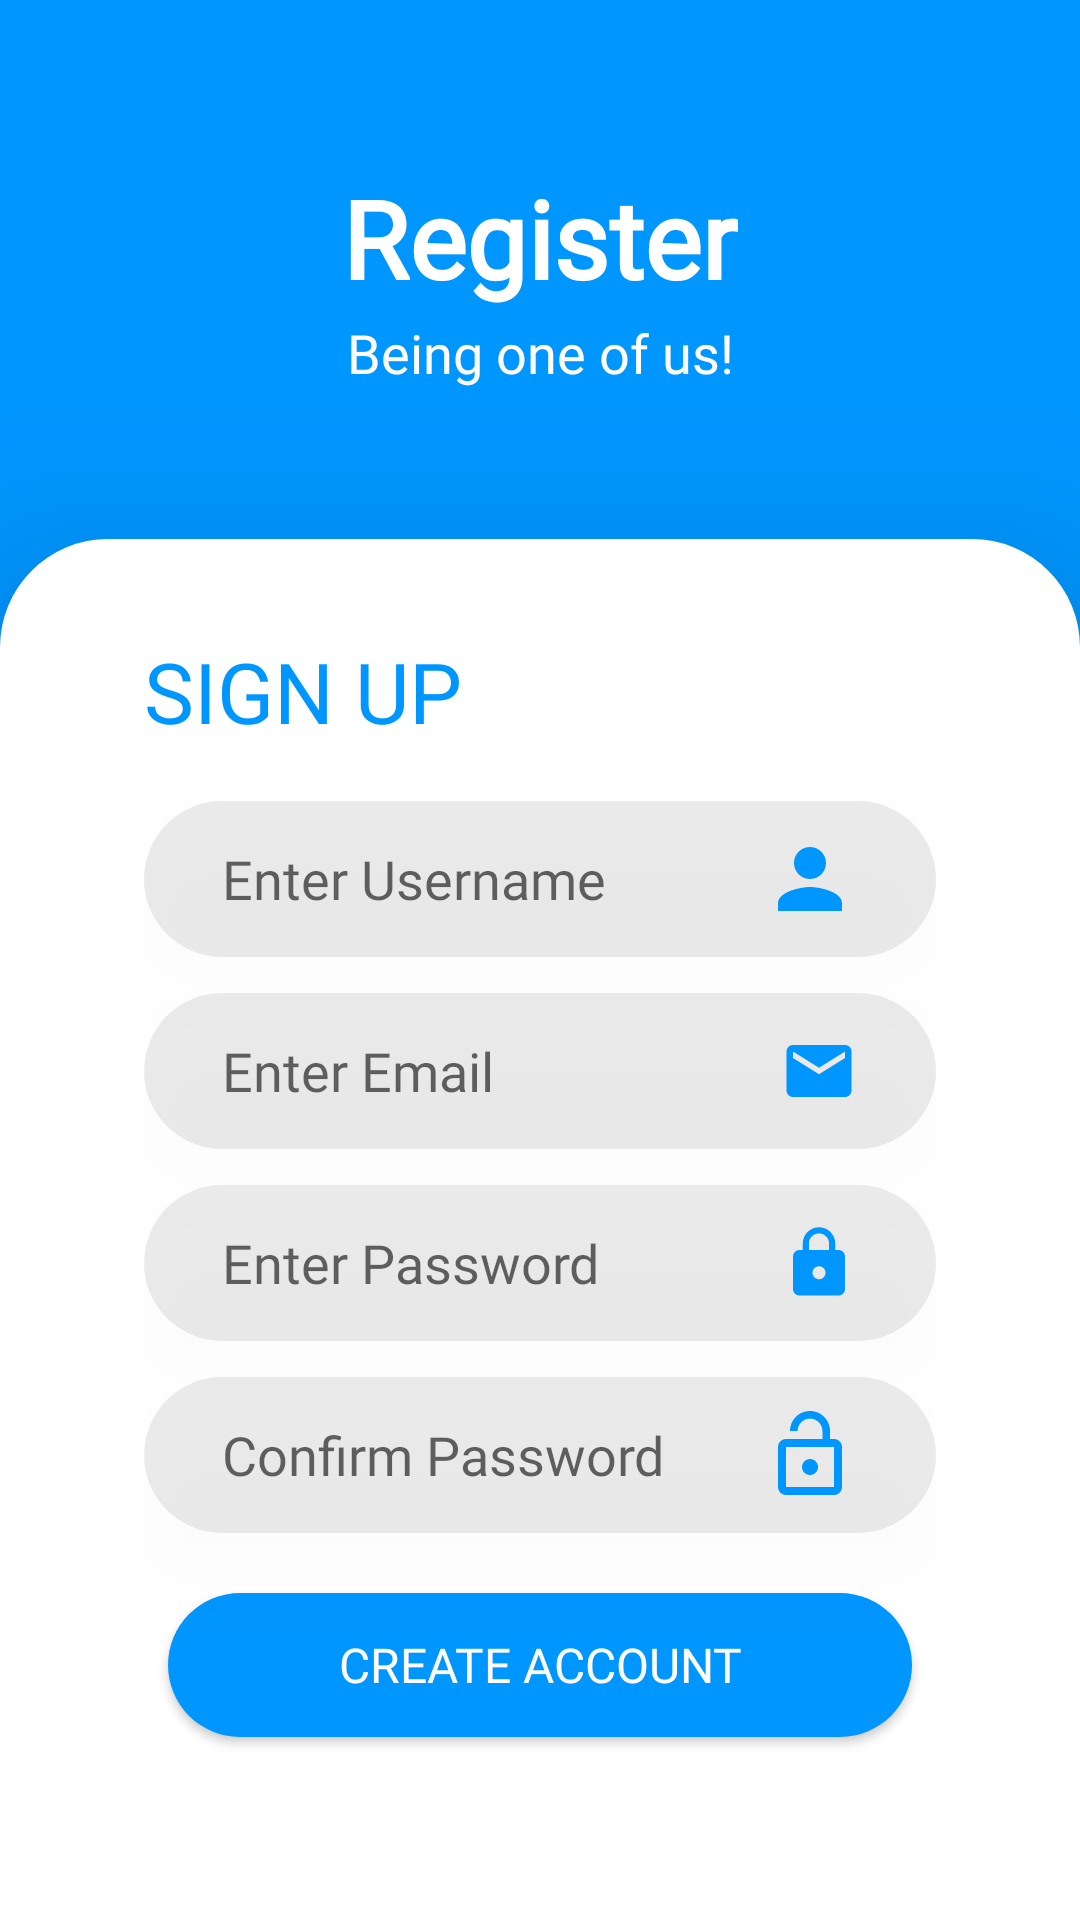

Layout XML and referenced resources for this Android screen:
<!-- AndroidManifest.xml: application theme Theme.MyApplication -->
<!-- res/layout/activity_sign_up.xml -->
<?xml version="1.0" encoding="utf-8"?>
<LinearLayout xmlns:android="http://schemas.android.com/apk/res/android"
    xmlns:app="http://schemas.android.com/apk/res-auto"
    xmlns:tools="http://schemas.android.com/tools"
    android:layout_width="match_parent"
    android:layout_height="match_parent"
    android:background="@color/app_blue"
    android:orientation="vertical"
    tools:context=".SignUp">

    <androidx.constraintlayout.widget.ConstraintLayout
        android:layout_width="match_parent"
        android:layout_height="wrap_content"
        android:layout_weight="1">

        <ImageView
            android:id="@+id/back_iv"
            android:layout_width="38dp"
            android:layout_height="38dp"
            android:layout_marginTop="12dp"
            android:layout_marginStart="12dp"
            android:src="@drawable/arrow_back"
            app:layout_constraintStart_toStartOf="parent"
            app:layout_constraintTop_toTopOf="parent"
            android:contentDescription="back" />

        <TextView
            android:id="@+id/create_account_tv"
            android:layout_width="wrap_content"
            android:layout_height="wrap_content"
            android:fontFamily="@font/aleo_bold"
            android:text="Register"
            android:textColor="@color/white"
            android:textSize="36sp"
            android:textStyle="bold"
            app:layout_constraintBottom_toTopOf="@id/caption_tv"
            app:layout_constraintEnd_toEndOf="parent"
            app:layout_constraintStart_toStartOf="parent"
            app:layout_constraintTop_toBottomOf="@id/back_iv"
            app:layout_constraintVertical_bias="0.74" />

        <TextView
            android:id="@+id/caption_tv"
            android:layout_width="wrap_content"
            android:layout_height="wrap_content"
            android:fontFamily="@font/aleo_bold"
            android:text="Being one of us!"
            android:textColor="@color/white"
            android:textSize="18sp"
            app:layout_constraintBottom_toBottomOf="parent"
            app:layout_constraintEnd_toEndOf="parent"
            app:layout_constraintStart_toStartOf="parent"
            app:layout_constraintTop_toTopOf="@id/create_account_tv" />

    </androidx.constraintlayout.widget.ConstraintLayout>

    <androidx.constraintlayout.widget.ConstraintLayout
        android:layout_width="match_parent"
        android:layout_height="wrap_content"
        android:layout_weight="6"
        android:background="@drawable/login_card_background"
        android:elevation="36dp">

        <TextView
            android:id="@+id/sign_up_tv"
            android:layout_width="wrap_content"
            android:layout_height="wrap_content"
            android:layout_marginLeft="48dp"
            android:layout_marginTop="32dp"
            android:fontFamily="@font/aleo_bold"
            android:text="SIGN UP"
            android:textColor="@color/app_blue"
            android:textSize="28sp"
            app:layout_constraintStart_toStartOf="parent"
            app:layout_constraintTop_toTopOf="parent" />

        <LinearLayout
            android:id="@+id/sign_up_layout"
            android:layout_width="match_parent"
            android:layout_height="wrap_content"
            android:layout_marginLeft="48dp"
            android:layout_marginTop="18dp"
            android:layout_marginRight="48dp"
            android:orientation="vertical"
            app:layout_constraintEnd_toEndOf="parent"
            app:layout_constraintStart_toStartOf="parent"
            app:layout_constraintTop_toBottomOf="@id/sign_up_tv">

            <EditText
                android:id="@+id/username_et"
                android:layout_width="match_parent"
                android:layout_height="52dp"
                android:background="@drawable/custom_edit_text"
                android:drawableEnd="@drawable/icon_person"
                android:drawableTint="@color/app_blue"
                android:elevation="18dp"
                android:ems="10"
                android:fontFamily="@font/aleo_light"
                android:hint="Enter Username"
                android:inputType="text"
                android:paddingStart="26dp"
                android:paddingEnd="26dp"
                android:textColor="@color/app_blue"
                android:textCursorDrawable="@null" />

            <EditText
                android:id="@+id/email_et"
                android:layout_width="match_parent"
                android:layout_height="52dp"
                android:layout_marginTop="12dp"
                android:background="@drawable/custom_edit_text"
                android:drawableEnd="@drawable/email_icon_small"
                android:drawableTint="@color/app_blue"
                android:elevation="18dp"
                android:ems="10"
                android:fontFamily="@font/aleo_light"
                android:hint="Enter Email"
                android:inputType="textEmailAddress"
                android:paddingStart="26dp"
                android:paddingEnd="26dp"
                android:textColor="@color/app_blue"
                android:textCursorDrawable="@null" />

            <EditText
                android:id="@+id/password_et"
                android:layout_width="match_parent"
                android:layout_height="52dp"
                android:layout_marginTop="12dp"
                android:background="@drawable/custom_edit_text"
                android:drawableEnd="@drawable/lock_icon_small"
                android:drawableTint="@color/app_blue"
                android:elevation="18dp"
                android:ems="10"
                android:fontFamily="@font/aleo_light"
                android:hint="Enter Password"
                android:inputType="textPassword"
                android:paddingStart="26dp"
                android:paddingEnd="26dp"
                android:textColor="@color/app_blue"
                android:textCursorDrawable="@null" />

            <EditText
                android:id="@+id/confirm_password_et"
                android:layout_width="match_parent"
                android:layout_height="52dp"
                android:layout_marginTop="12dp"
                android:background="@drawable/custom_edit_text"
                android:drawableEnd="@drawable/icon_lock_open"
                android:drawableTint="@color/app_blue"
                android:elevation="18dp"
                android:ems="10"
                android:fontFamily="@font/aleo_light"
                android:hint="Confirm Password"
                android:inputType="textPassword"
                android:paddingStart="26dp"
                android:paddingEnd="26dp"
                android:textColor="@color/app_blue"
                android:textCursorDrawable="@null" />

            <LinearLayout
                android:layout_width="match_parent"
                android:layout_height="wrap_content"
                android:layout_marginTop="12dp"
                android:orientation="horizontal">

                <Button
                    android:id="@+id/sign_up_bt"
                    android:layout_width="0dp"
                    android:layout_height="wrap_content"
                    android:layout_margin="8dp"
                    android:layout_weight="1"
                    android:background="@drawable/custom_button"
                    android:elevation="18dp"
                    android:fontFamily="@font/aleo_bold"
                    android:text="Create account"
                    android:textColor="@color/white"
                    android:textSize="16sp" />

            </LinearLayout>

        </LinearLayout>

    </androidx.constraintlayout.widget.ConstraintLayout>

</LinearLayout>
<!-- resources referenced by this layout -->
<resources>
  <color name="app_blue">#0096FF</color>
  <color name="white">#FFFFFFFF</color>
  <!-- drawable custom_button (drawable) -->
  <?xml version="1.0" encoding="utf-8"?>
  <layer-list xmlns:android="http://schemas.android.com/apk/res/android">
      <item>
          <shape android:shape="rectangle">
              <solid android:color="@color/app_blue"/>
              <corners android:radius="26dp"/>
          </shape>
      </item>
  </layer-list>
  <!-- drawable custom_edit_text (drawable) -->
  <?xml version="1.0" encoding="utf-8"?>
  <layer-list xmlns:android="http://schemas.android.com/apk/res/android">
      <item>
          <shape android:shape="rectangle">
              <solid android:color="@color/edit_text_background"/>
              <corners android:radius="26dp"/>
          </shape>
      </item>
  </layer-list>
  <!-- drawable email_icon_small (drawable) -->
  <vector android:height="26dp" android:tint="#0096FF"
      android:viewportHeight="24" android:viewportWidth="24"
      android:width="26dp" xmlns:android="http://schemas.android.com/apk/res/android">
      <path android:fillColor="@android:color/white" android:pathData="M20,4L4,4c-1.1,0 -1.99,0.9 -1.99,2L2,18c0,1.1 0.9,2 2,2h16c1.1,0 2,-0.9 2,-2L22,6c0,-1.1 -0.9,-2 -2,-2zM20,8l-8,5 -8,-5L4,6l8,5 8,-5v2z"/>
  </vector>
  <!-- drawable icon_lock_open (drawable) -->
  <vector android:height="32dp" android:tint="#0096FF"
      android:viewportHeight="24" android:viewportWidth="24"
      android:width="32dp" xmlns:android="http://schemas.android.com/apk/res/android">
      <path android:fillColor="@android:color/white" android:pathData="M12,17c1.1,0 2,-0.9 2,-2s-0.9,-2 -2,-2 -2,0.9 -2,2 0.9,2 2,2zM18,8h-1L17,6c0,-2.76 -2.24,-5 -5,-5S7,3.24 7,6h1.9c0,-1.71 1.39,-3.1 3.1,-3.1 1.71,0 3.1,1.39 3.1,3.1v2L6,8c-1.1,0 -2,0.9 -2,2v10c0,1.1 0.9,2 2,2h12c1.1,0 2,-0.9 2,-2L20,10c0,-1.1 -0.9,-2 -2,-2zM18,20L6,20L6,10h12v10z"/>
  </vector>
  <!-- drawable icon_person (drawable) -->
  <vector android:height="32dp" android:tint="#0096FF"
      android:viewportHeight="24" android:viewportWidth="24"
      android:width="32dp" xmlns:android="http://schemas.android.com/apk/res/android">
      <path android:fillColor="@android:color/white" android:pathData="M12,12c2.21,0 4,-1.79 4,-4s-1.79,-4 -4,-4 -4,1.79 -4,4 1.79,4 4,4zM12,14c-2.67,0 -8,1.34 -8,4v2h16v-2c0,-2.66 -5.33,-4 -8,-4z"/>
  </vector>
  <!-- drawable lock_icon_small (drawable) -->
  <vector android:height="26dp" android:tint="#0096FF"
      android:viewportHeight="24" android:viewportWidth="24"
      android:width="26dp" xmlns:android="http://schemas.android.com/apk/res/android">
      <path android:fillColor="@android:color/white" android:pathData="M18,8h-1L17,6c0,-2.76 -2.24,-5 -5,-5S7,3.24 7,6v2L6,8c-1.1,0 -2,0.9 -2,2v10c0,1.1 0.9,2 2,2h12c1.1,0 2,-0.9 2,-2L20,10c0,-1.1 -0.9,-2 -2,-2zM12,17c-1.1,0 -2,-0.9 -2,-2s0.9,-2 2,-2 2,0.9 2,2 -0.9,2 -2,2zM15.1,8L8.9,8L8.9,6c0,-1.71 1.39,-3.1 3.1,-3.1 1.71,0 3.1,1.39 3.1,3.1v2z"/>
  </vector>
  <!-- drawable login_card_background (drawable) -->
  <?xml version="1.0" encoding="utf-8"?>
  <layer-list xmlns:android="http://schemas.android.com/apk/res/android">
  <item>
      <shape android:shape="rectangle">
          <solid android:color="@color/white"/>
          <corners
              android:topLeftRadius="36dp"
              android:topRightRadius="36dp"/>
      </shape>
  </item>
  </layer-list>
  <color name="edit_text_background">#14000000</color>
  <color name="purple_500">#FF6200EE</color>
  <color name="purple_700">#FF3700B3</color>
  <color name="teal_200">#FF03DAC5</color>
  <color name="teal_700">#FF018786</color>
  <color name="black">#FF000000</color>
</resources>
